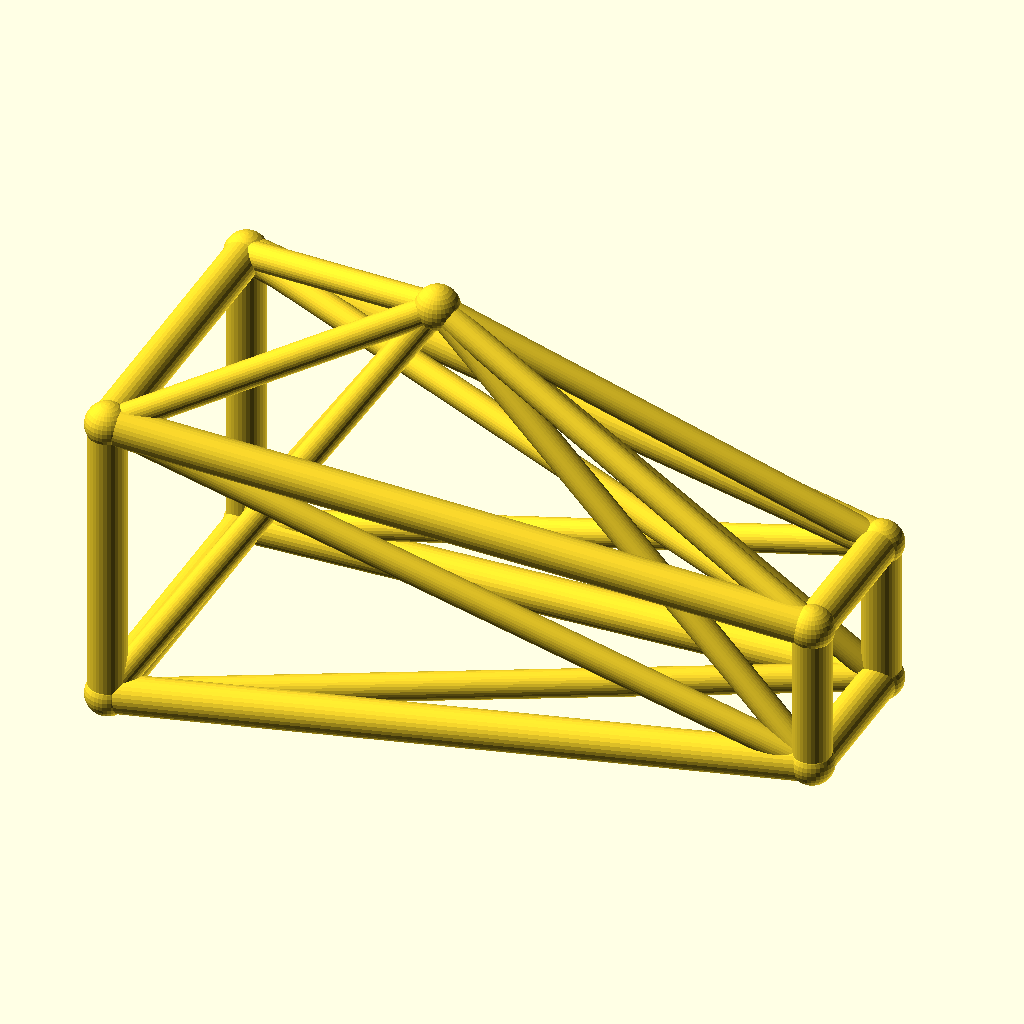
Cell 1 — every parameter at its default value.
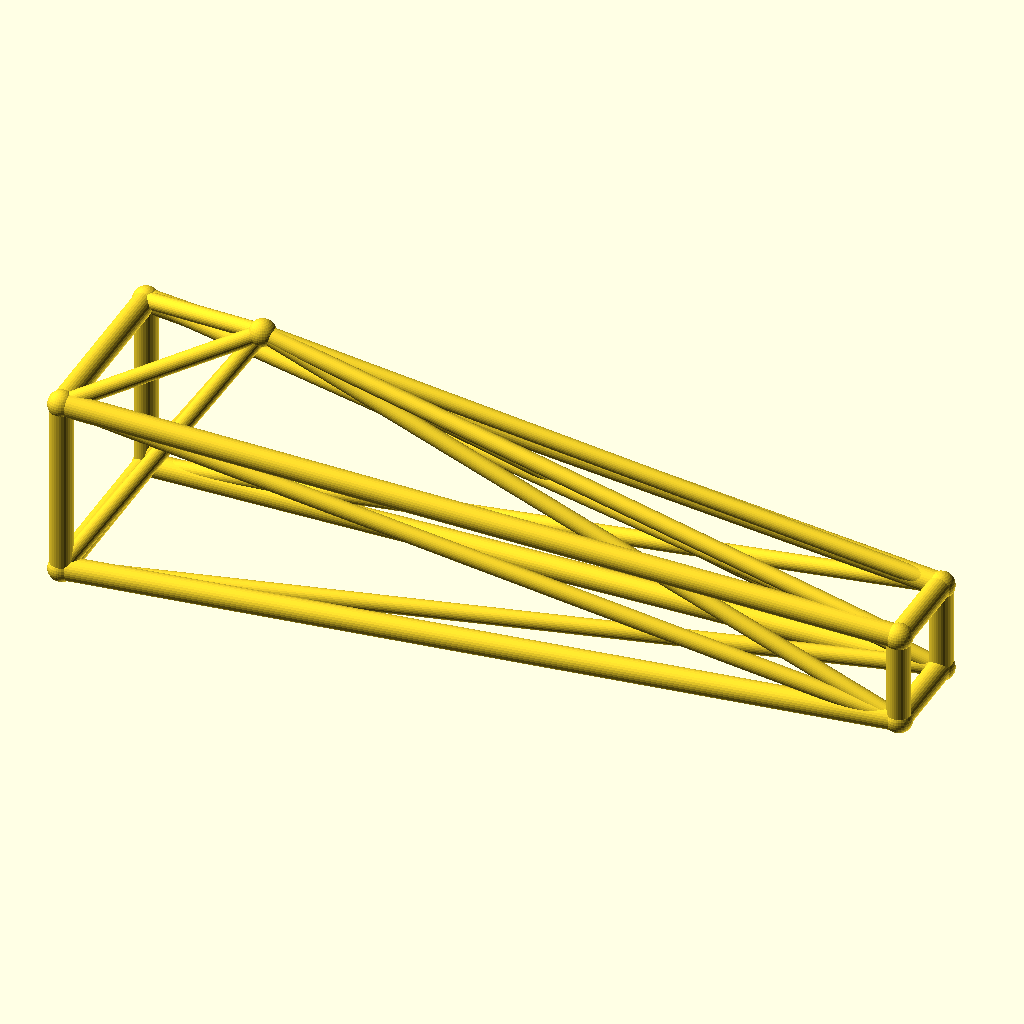
Cell 2: jib_l = 180 (everything else at default).
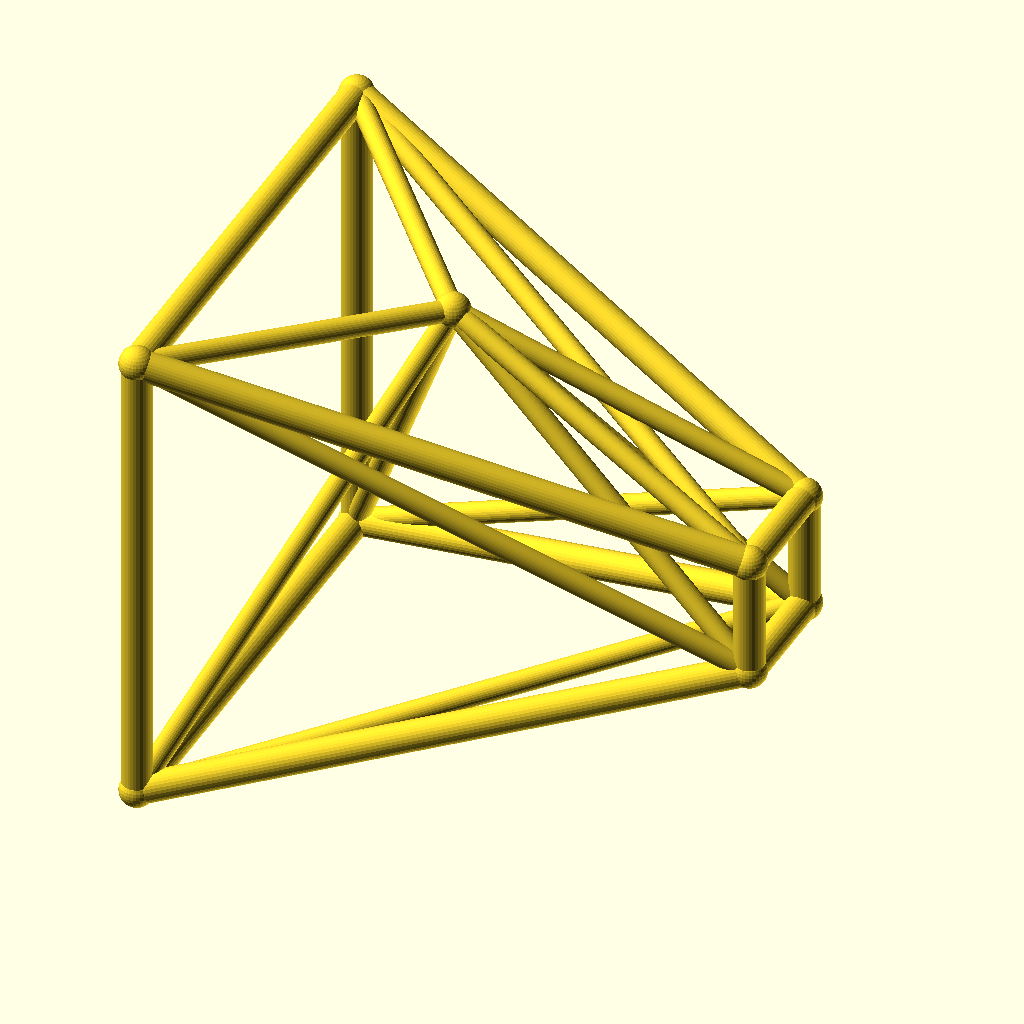
Cell 3: the same model with root_w = 40.
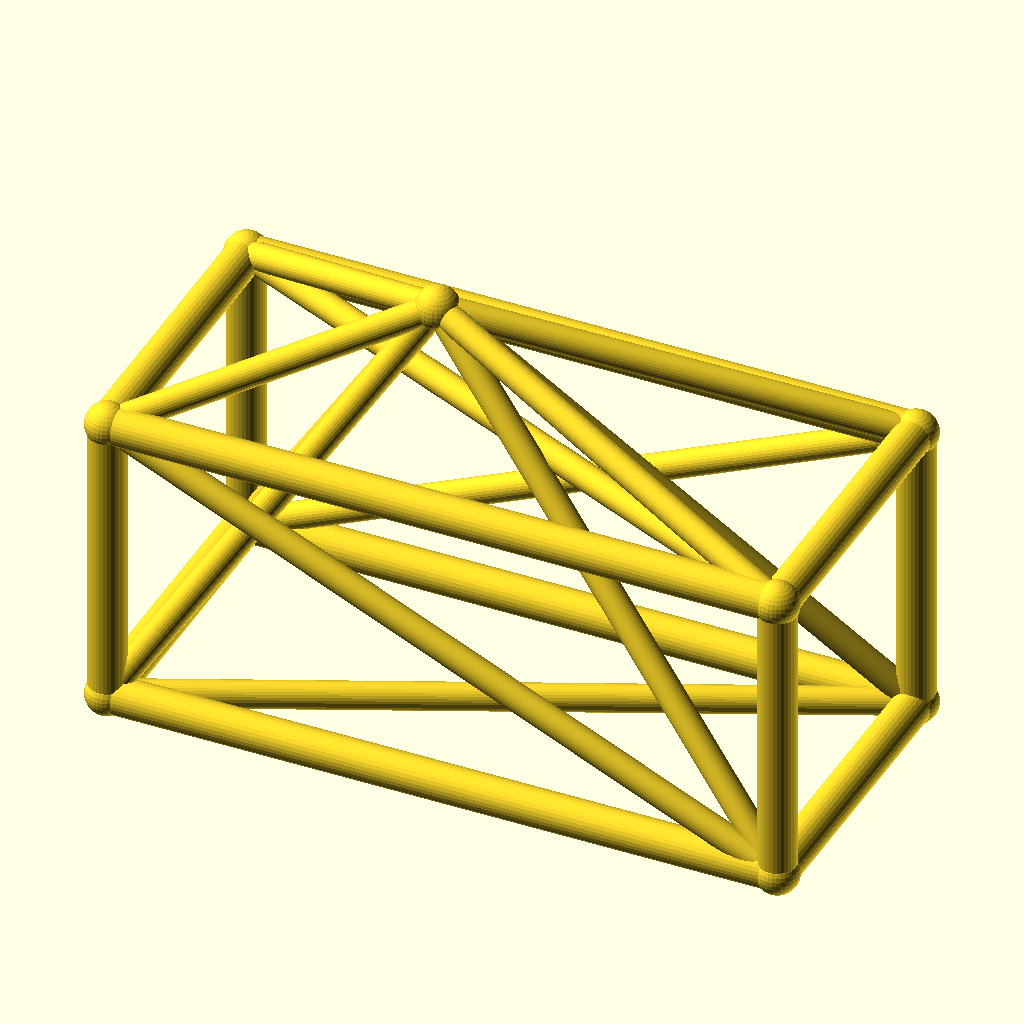
Cell 4 — tip_w set to 20, the other parameters unchanged.
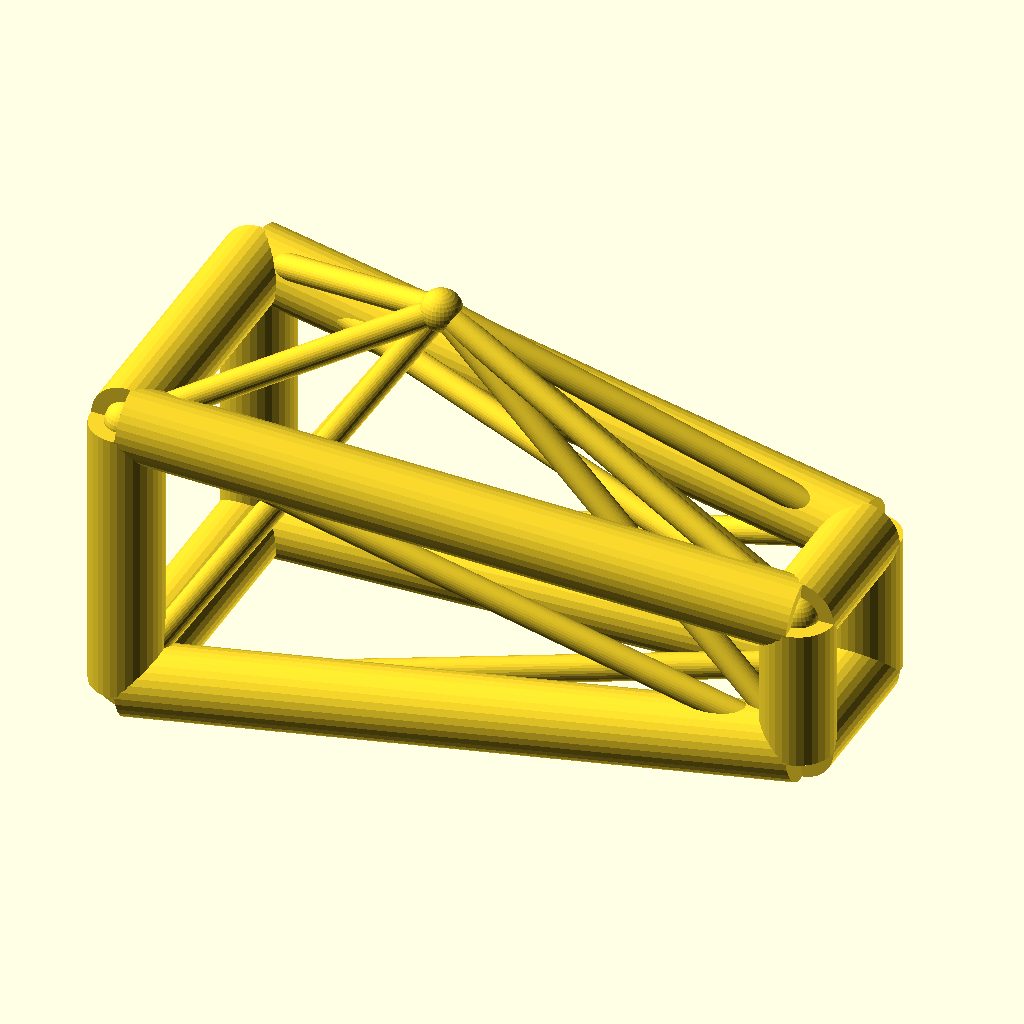
Cell 5: chord_r = 5 (everything else at default).
All cells are drawn from the same view direction (rotation 55°, 0°, 25°, orthographic, colour scheme Cornfield), but the view is re-fitted for each cell, so position and scale can differ between cells as well as the parameter.
Source of the model, optional_data/data/wire3/cranejib/scene_0045.scad:
$fn = 32;

// ----------------------------------------------------------------------
// Crane jib: kingpost jib, 90 mm
// ----------------------------------------------------------------------

// --- parameters (mm) ---
jib_l = 90;               // jib length, X
root_w = 20;              // half width of the root ring
tip_w = 10;               // half width of the tip ring
deck_h = 22;              // height of the jib axis
chord_r = 2.5;            // ring and chord radius
brace_r = 1.8;            // diagonal radius
joint_r = 2.9;            // joint ball radius
post_h = 35;              // kingpost height above the axis
kp_x = 35;                // kingpost position along the jib

bbox_x = jib_l + 2 * joint_r;  // overall X, joints included
bbox_y = 2 * root_w + 2 * joint_r;  // overall Y, joints included
bbox_z = 55 + 2 * joint_r;  // overall Z, joints included
chord_d = 2 * chord_r;  // chord stock diameter
brace_d = 2 * brace_r;  // brace stock diameter
root_d = 2 * root_w;  // root ring section
tip_d = 2 * tip_w;  // tip ring section
jib_h = 2 * root_w;  // root ring height
nodes = [[0, -root_w, deck_h - root_w], [0, root_w, deck_h - root_w], [0, root_w, deck_h + root_w], [0, -root_w, deck_h + root_w], [jib_l, -tip_w, deck_h - tip_w], [jib_l, tip_w, deck_h - tip_w], [jib_l, tip_w, deck_h + tip_w], [jib_l, -tip_w, deck_h + tip_w], [kp_x, 0, deck_h + post_h]];

module member(a, b, r) {
  /* round stock from joint a to joint b, ends buried in the joint balls */
  d = b - a;
  length = norm(d);
  translate(a) rotate([0, acos(d[2] / length), atan2(d[1], d[0])])
    cylinder(h = length, r = r);
}

module joint(p, r) {
  /* ball at the joint centre, fatter than every member meeting there */
  translate(p) sphere(r = r);
}

/* members - each call is one graph edge */
member(nodes[0], nodes[1], chord_r);
member(nodes[1], nodes[2], chord_r);
member(nodes[2], nodes[3], chord_r);
member(nodes[3], nodes[0], chord_r);
member(nodes[4], nodes[5], chord_r);
member(nodes[5], nodes[6], chord_r);
member(nodes[6], nodes[7], chord_r);
member(nodes[7], nodes[4], chord_r);
member(nodes[0], nodes[4], chord_r);
member(nodes[0], nodes[5], brace_r);
member(nodes[8], nodes[0], brace_r);
member(nodes[8], nodes[4], brace_r);
member(nodes[1], nodes[5], chord_r);
member(nodes[1], nodes[6], brace_r);
member(nodes[8], nodes[1], brace_r);
member(nodes[8], nodes[5], brace_r);
member(nodes[2], nodes[6], chord_r);
member(nodes[2], nodes[7], brace_r);
member(nodes[8], nodes[2], brace_r);
member(nodes[8], nodes[6], brace_r);
member(nodes[3], nodes[7], chord_r);
member(nodes[3], nodes[4], brace_r);
member(nodes[8], nodes[3], brace_r);
member(nodes[8], nodes[7], brace_r);

/* joint balls */
for (p = nodes) joint(p, joint_r);
Parameter table extracted from the source (name, type, default, range or options):
jib_l: number, default 90
root_w: number, default 20
tip_w: number, default 10
deck_h: number, default 22
chord_r: number, default 2.5
brace_r: number, default 1.8
joint_r: number, default 2.9
post_h: number, default 35
kp_x: number, default 35
